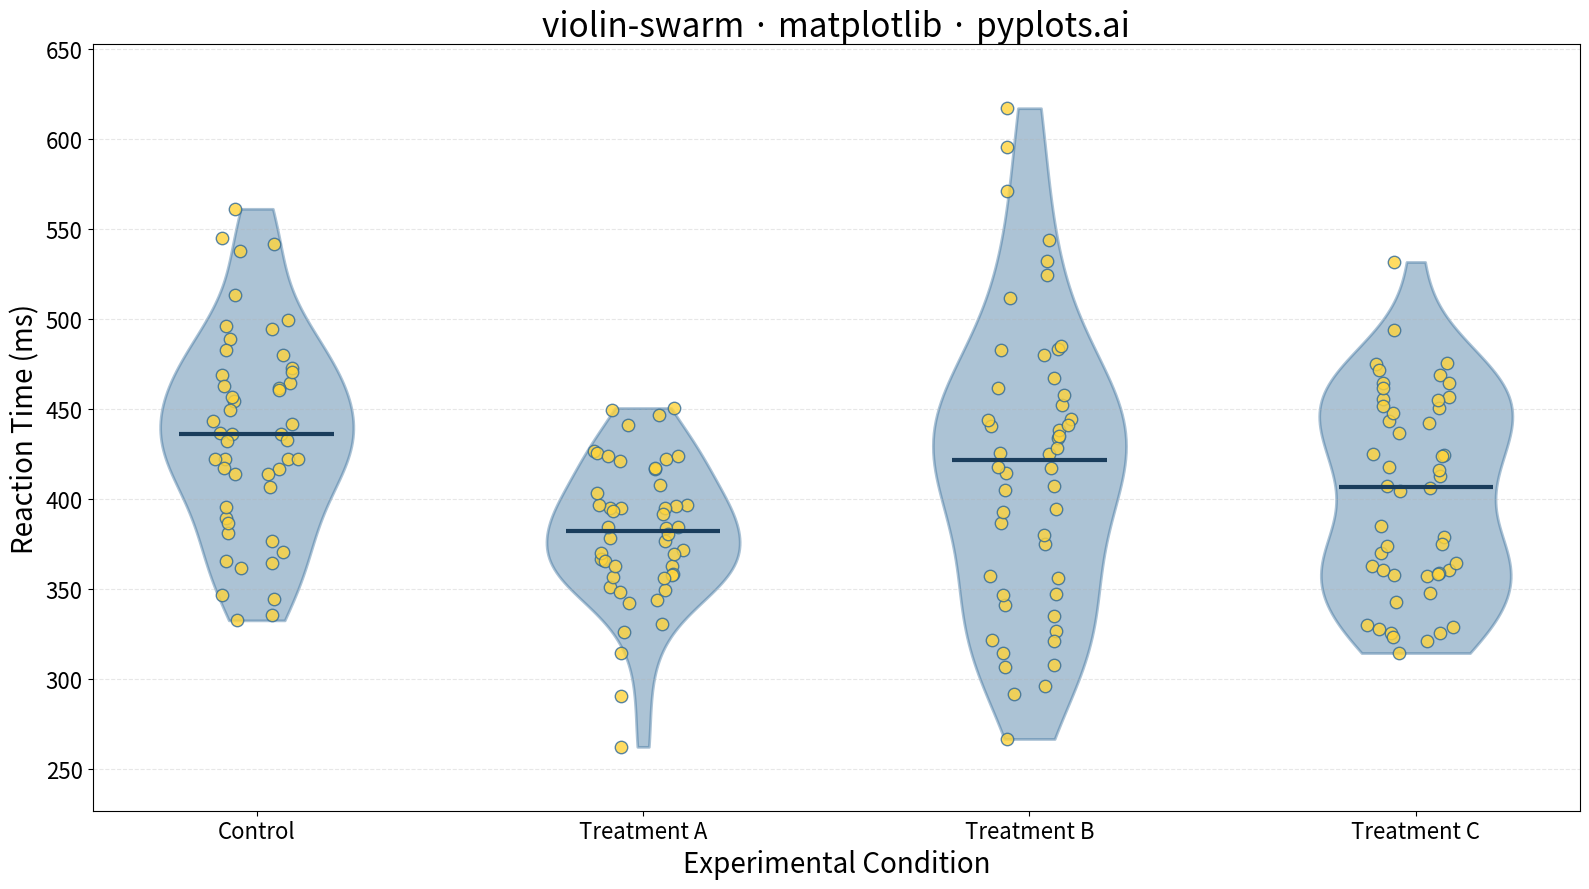

The script that saved this image:
"""pyplots.ai
violin-swarm: Violin Plot with Overlaid Swarm Points
Library: matplotlib | Python 3.13
Quality: pending | Created: 2025-01-09
"""

import matplotlib.pyplot as plt
import numpy as np


# Data - Reaction times (ms) across 4 experimental conditions
np.random.seed(42)

conditions = ["Control", "Treatment A", "Treatment B", "Treatment C"]
n_per_group = 50

# Generate different distributions for each condition
data = {
    "Control": np.random.normal(450, 60, n_per_group),
    "Treatment A": np.random.normal(380, 45, n_per_group),
    "Treatment B": np.random.normal(420, 80, n_per_group),
    "Treatment C": np.concatenate(
        [np.random.normal(350, 30, n_per_group // 2), np.random.normal(450, 30, n_per_group // 2)]
    ),  # Bimodal
}

# Create figure
fig, ax = plt.subplots(figsize=(16, 9))

# Prepare data for violin plot
violin_data = [data[cond] for cond in conditions]
positions = np.arange(len(conditions))

# Draw violin plot with transparency
parts = ax.violinplot(violin_data, positions=positions, showmeans=False, showmedians=False, showextrema=False)

# Style violins with Python Blue and transparency
for pc in parts["bodies"]:
    pc.set_facecolor("#306998")
    pc.set_edgecolor("#306998")
    pc.set_alpha(0.4)
    pc.set_linewidth(2)

# Overlay swarm points
for cond, pos in zip(conditions, positions, strict=True):
    y = data[cond]
    # Add jitter to spread points horizontally (swarm-like effect)
    # Calculate density-based jitter
    n_points = len(y)
    jitter = np.zeros(n_points)

    # Sort points and assign horizontal positions based on local density
    sorted_indices = np.argsort(y)
    sorted_y = y[sorted_indices]

    # Calculate jitter based on nearby point density
    bandwidth = (np.max(y) - np.min(y)) / 20
    for j, (idx, val) in enumerate(zip(sorted_indices, sorted_y, strict=True)):
        # Count nearby points
        nearby = np.sum(np.abs(sorted_y - val) < bandwidth)
        # Assign alternating jitter based on position within group
        local_idx = np.sum(np.abs(sorted_y[: j + 1] - val) < bandwidth) - 1
        max_jitter = 0.25 * (nearby / n_points) ** 0.5 + 0.05
        jitter[idx] = (local_idx % 2 * 2 - 1) * max_jitter * ((local_idx // 2 + 1) / (nearby / 2 + 1))

    x = np.full(n_points, pos) + jitter
    ax.scatter(x, y, s=80, alpha=0.8, color="#FFD43B", edgecolor="#306998", linewidth=1, zorder=3)

# Add median lines
for i, pos in enumerate(positions):
    median = np.median(violin_data[i])
    ax.hlines(median, pos - 0.2, pos + 0.2, color="#1a3d5c", linewidth=3, zorder=4)

# Styling
ax.set_xticks(positions)
ax.set_xticklabels(conditions, fontsize=18)
ax.set_xlabel("Experimental Condition", fontsize=20)
ax.set_ylabel("Reaction Time (ms)", fontsize=20)
ax.set_title("violin-swarm · matplotlib · pyplots.ai", fontsize=24)
ax.tick_params(axis="both", labelsize=16)
ax.grid(True, alpha=0.3, linestyle="--", axis="y")

# Set y-axis limits with padding
all_values = np.concatenate(violin_data)
y_min, y_max = np.min(all_values), np.max(all_values)
y_padding = (y_max - y_min) * 0.1
ax.set_ylim(y_min - y_padding, y_max + y_padding)

plt.tight_layout()
plt.savefig("plot.png", dpi=300, bbox_inches="tight")
